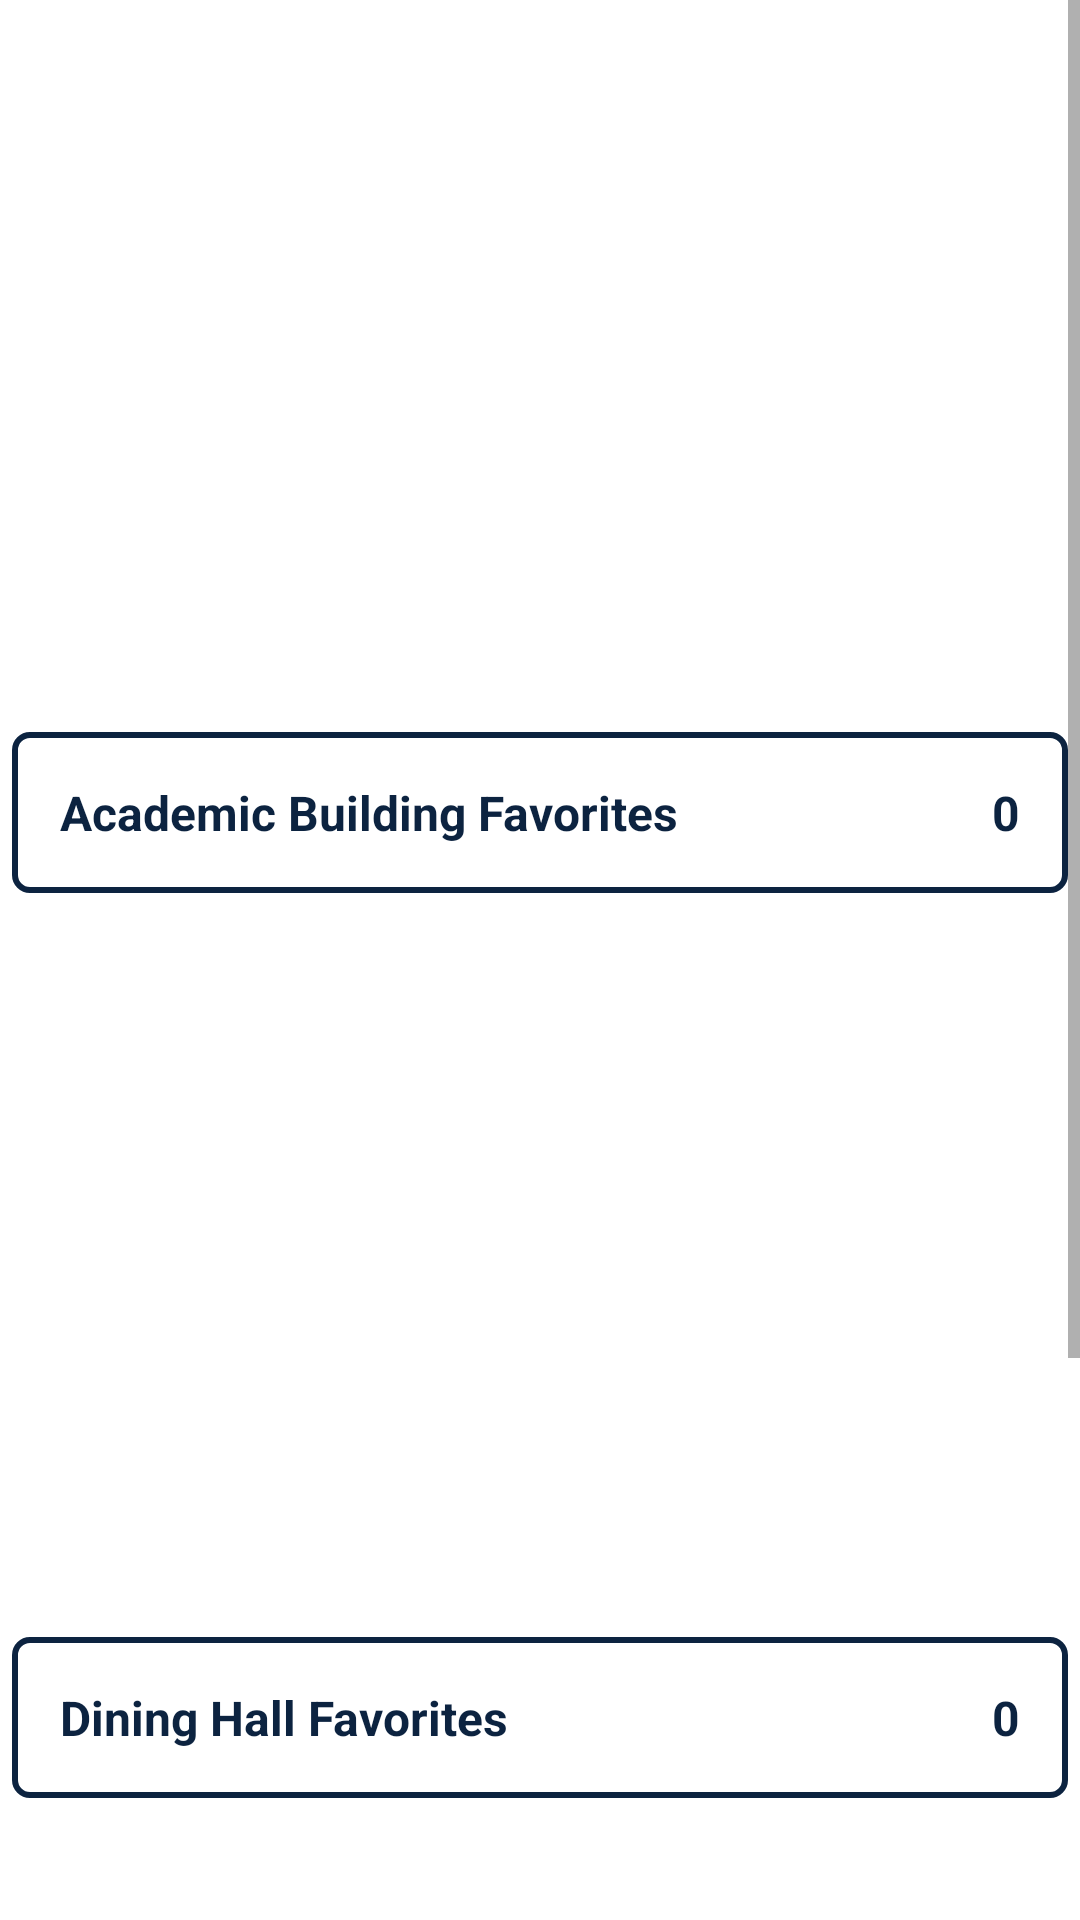

Here is an Android app screen rendered from its layout file. Give the layout XML and the strings, colors and styles it references.
<!-- AndroidManifest.xml: application theme Theme.QuinnipiacTracker -->
<!-- res/layout/fragment_favs.xml -->
<?xml version="1.0" encoding="utf-8"?>
<ScrollView xmlns:android="http://schemas.android.com/apk/res/android"
    xmlns:tools="http://schemas.android.com/tools"
    android:layout_width="match_parent"
    android:layout_height="match_parent"
    tools:context=".fragments.FavsFragment">

    <LinearLayout
        android:layout_width="match_parent"
        android:layout_height="wrap_content"
        android:orientation="vertical">

        
        <androidx.recyclerview.widget.RecyclerView
            android:id="@+id/building_favs_recycler_view"
            android:layout_width="match_parent"
            android:layout_height="240dp" />

        
        <LinearLayout
            android:layout_width="match_parent"
            android:layout_height="wrap_content"
            android:background="@drawable/box_outline"
            android:orientation="horizontal"
            android:layout_margin="4dp"
            android:padding="16dp">

            <TextView
                android:layout_width="0dp"
                android:layout_height="wrap_content"
                android:layout_weight="1"
                android:text="@string/academic_favs_title"
                android:textSize="16sp"
                android:textColor="@color/QUnavy"
                android:textStyle="bold" />

            <TextView
                android:id="@+id/building_favs_count"
                android:layout_width="wrap_content"
                android:layout_height="wrap_content"
                android:text="@string/_0"
                android:textSize="16sp"
                android:textColor="@color/QUnavy"
                android:textStyle="bold" />

        </LinearLayout>

        
        <androidx.recyclerview.widget.RecyclerView
            android:id="@+id/dining_favs_recycler_view"
            android:layout_width="match_parent"
            android:layout_height="240dp" />

        
        <LinearLayout
            android:layout_width="match_parent"
            android:layout_height="wrap_content"
            android:background="@drawable/box_outline"
            android:orientation="horizontal"
            android:layout_margin="4dp"
            android:padding="16dp">

            <TextView
                android:layout_width="0dp"
                android:layout_height="wrap_content"
                android:layout_weight="1"
                android:text="@string/dining_favs_title"
                android:textSize="16sp"
                android:textColor="@color/QUnavy"
                android:textStyle="bold" />

            <TextView
                android:id="@+id/dining_favs_count"
                android:layout_width="wrap_content"
                android:layout_height="wrap_content"
                android:text="@string/_0"
                android:textSize="16sp"
                android:textColor="@color/QUnavy"
                android:textStyle="bold" />

        </LinearLayout>

        
        <androidx.recyclerview.widget.RecyclerView
            android:id="@+id/residence_favs_recycler_view"
            android:layout_width="match_parent"
            android:layout_height="240dp" />

        
        <LinearLayout
            android:layout_width="match_parent"
            android:layout_height="wrap_content"
            android:background="@drawable/box_outline"
            android:orientation="horizontal"
            android:layout_margin="4dp"
            android:padding="16dp">

            <TextView
                android:layout_width="0dp"
                android:layout_height="wrap_content"
                android:layout_weight="1"
                android:text="@string/residence_favs_title"
                android:textSize="16sp"
                android:textColor="@color/QUnavy"
                android:textStyle="bold" />

            <TextView
                android:id="@+id/residence_favs_count"
                android:layout_width="wrap_content"
                android:layout_height="wrap_content"
                android:text="@string/_0"
                android:textSize="16sp"
                android:textColor="@color/QUnavy"
                android:textStyle="bold" />

        </LinearLayout>

    </LinearLayout>

</ScrollView>
<!-- resources referenced by this layout -->
<resources>
  <color name="QUnavy">#0C2340</color>
  <!-- drawable box_outline (drawable) -->
  <?xml version="1.0" encoding="utf-8"?>
  <shape xmlns:android="http://schemas.android.com/apk/res/android"
      android:shape="rectangle">
      <stroke
          android:width="2dp"
          android:color="@color/QUnavy"/>
      <padding
          android:left="2dp"
          android:top="2dp"
          android:right="2dp"
          android:bottom="2dp"/>
      <corners android:radius="5dp"/>
  </shape>
  <string name="_0">0</string>
  <string name="academic_favs_title">Academic Building Favorites</string>
  <string name="dining_favs_title">Dining Hall Favorites</string>
  <string name="residence_favs_title">Residence Hall Favorites</string>
  <style name="Theme.QuinnipiacTracker" parent="Theme.MaterialComponents.DayNight.NoActionBar">
          <item name="colorPrimary">@color/QUnavy</item>
          <item name="colorPrimaryVariant">@color/QUnavy</item>
          <item name="colorOnPrimary">@color/white</item>
          <item name="colorSecondary">@color/QUyellow</item>
          <item name="colorSecondaryVariant">@color/QUyellow</item>
          <item name="colorOnSecondary">@color/black</item>
          <item name="android:statusBarColor">?attr/colorPrimaryVariant</item>
      </style>
  <color name="white">#FFFFFFFF</color>
  <color name="QUyellow">#FFB81C</color>
  <color name="black">#FF000000</color>
</resources>
